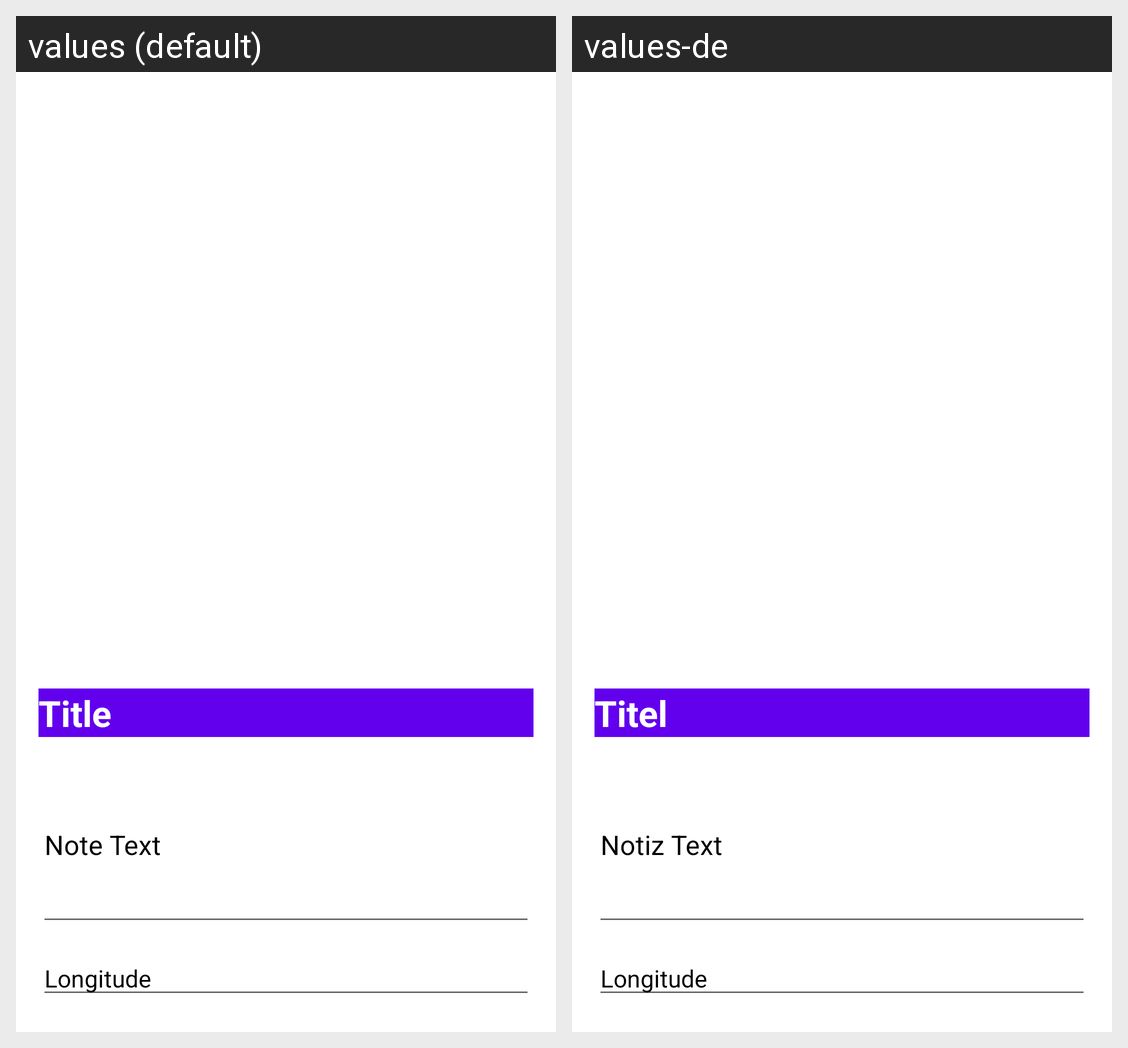

Locale-by-locale string values for the Android screen shown in this grid:
Android screen res/layout/activity_edit.xml rendered under 2 locales, left to right: values (default), values-de. Device: Nexus 5 (rendered at 1080×1920; each locale shown at half size, 540×960, under a caption strip naming it); theme Theme.D11_Abgabe_AndroidApp_GEOImages.
Strings drawn on this screen, with the default value and each locale's value (text and hints the layout hard-codes, and strings that could not be matched under every locale, appear in the picture but are not listed):

title
  values: Title
  values-de: Titel

text
  values: Note Text
  values-de: Notiz Text

longitude
  values: Longitude
  values-de: Longitude
